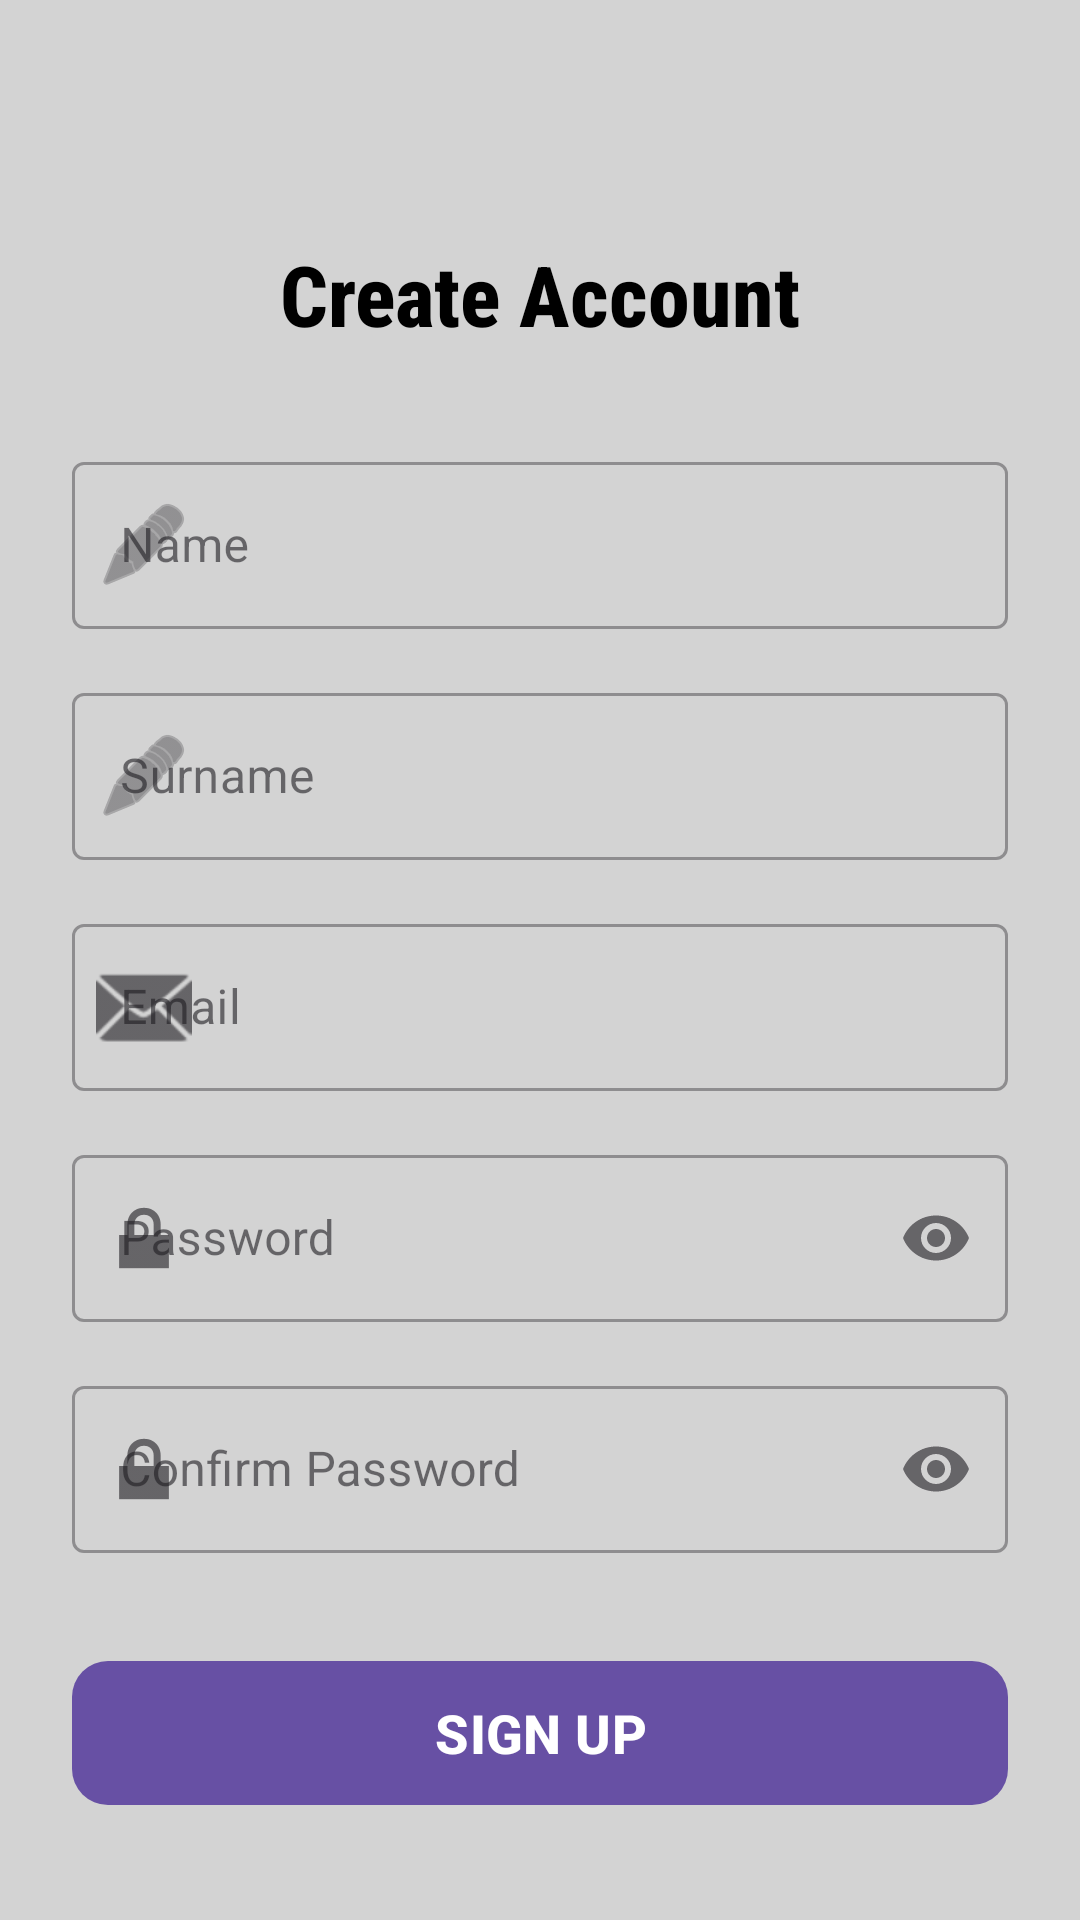

Write the Android layout XML for this screen, with the resource values it uses.
<!-- AndroidManifest.xml: application theme Theme.Hookyarn -->
<!-- res/layout/activity_create_account.xml -->
<?xml version="1.0" encoding="utf-8"?>
<androidx.constraintlayout.widget.ConstraintLayout xmlns:android="http://schemas.android.com/apk/res/android"
    xmlns:app="http://schemas.android.com/apk/res-auto"
    xmlns:tools="http://schemas.android.com/tools"
    android:id="@+id/create_acc"
    android:layout_width="match_parent"
    android:layout_height="match_parent"
    android:background="#D3D3d3"
    android:padding="24dp"
    tools:context=".Create_Account">

    <TextView
        android:id="@+id/txt_create_acc"
        android:layout_width="0dp"
        android:layout_height="wrap_content"
        android:fontFamily="sans-serif-condensed-medium"
        android:gravity="center"
        android:text="Create Account"
        android:textColor="@color/black"
        android:textSize="28sp"
        android:textStyle="bold"
        app:layout_constraintBottom_toBottomOf="parent"
        app:layout_constraintEnd_toEndOf="parent"
        app:layout_constraintStart_toStartOf="parent"
        app:layout_constraintTop_toTopOf="parent"
        app:layout_constraintVertical_bias="0.1" />

    <com.google.android.material.textfield.TextInputLayout
        android:id="@+id/nameLayout"
        style="@style/Widget.MaterialComponents.TextInputLayout.OutlinedBox"
        android:layout_width="0dp"
        android:layout_height="wrap_content"
        android:layout_marginTop="32dp"
        android:hint="Name"
        app:layout_constraintEnd_toEndOf="parent"
        app:layout_constraintStart_toStartOf="parent"
        app:layout_constraintTop_toBottomOf="@+id/txt_create_acc"
        app:startIconDrawable="@android:drawable/ic_menu_edit">

        <com.google.android.material.textfield.TextInputEditText
            android:id="@+id/nametxtfield"
            android:layout_width="match_parent"
            android:layout_height="wrap_content"
            android:inputType="textPersonName"
            android:textColor="@android:color/black"
            android:textSize="16sp" />
    </com.google.android.material.textfield.TextInputLayout>

    <com.google.android.material.textfield.TextInputLayout
        android:id="@+id/surnameLayout"
        style="@style/Widget.MaterialComponents.TextInputLayout.OutlinedBox"
        android:layout_width="0dp"
        android:layout_height="wrap_content"
        android:layout_marginTop="16dp"
        android:hint="Surname"
        app:layout_constraintEnd_toEndOf="parent"
        app:layout_constraintStart_toStartOf="parent"
        app:layout_constraintTop_toBottomOf="@+id/nameLayout"
        app:startIconDrawable="@android:drawable/ic_menu_edit">

        <com.google.android.material.textfield.TextInputEditText
            android:id="@+id/surnametxtbox"
            android:layout_width="match_parent"
            android:layout_height="wrap_content"
            android:inputType="textPersonName"
            android:textColor="@android:color/black"
            android:textSize="16sp" />
    </com.google.android.material.textfield.TextInputLayout>

    <com.google.android.material.textfield.TextInputLayout
        android:id="@+id/emailLayout"
        style="@style/Widget.MaterialComponents.TextInputLayout.OutlinedBox"
        android:layout_width="0dp"
        android:layout_height="wrap_content"
        android:layout_marginTop="16dp"
        android:hint="Email"
        app:layout_constraintEnd_toEndOf="parent"
        app:layout_constraintStart_toStartOf="parent"
        app:layout_constraintTop_toBottomOf="@+id/surnameLayout"
        app:startIconDrawable="@android:drawable/ic_dialog_email">

        <com.google.android.material.textfield.TextInputEditText
            android:id="@+id/txtemailadd"
            android:layout_width="match_parent"
            android:layout_height="wrap_content"
            android:inputType="textEmailAddress"
            android:textColor="@android:color/black"
            android:textSize="16sp" />
    </com.google.android.material.textfield.TextInputLayout>

    <com.google.android.material.textfield.TextInputLayout
        android:id="@+id/passwordLayout"
        style="@style/Widget.MaterialComponents.TextInputLayout.OutlinedBox"
        android:layout_width="0dp"
        android:layout_height="wrap_content"
        android:layout_marginTop="16dp"
        android:hint="Password"
        app:endIconMode="password_toggle"
        app:layout_constraintEnd_toEndOf="parent"
        app:layout_constraintStart_toStartOf="parent"
        app:layout_constraintTop_toBottomOf="@+id/emailLayout"
        app:startIconDrawable="@android:drawable/ic_lock_lock">

        <com.google.android.material.textfield.TextInputEditText
            android:id="@+id/passwordtxtfield"
            android:layout_width="match_parent"
            android:layout_height="wrap_content"
            android:inputType="textPassword"
            android:textColor="@android:color/black"
            android:textSize="16sp" />
    </com.google.android.material.textfield.TextInputLayout>

    <com.google.android.material.textfield.TextInputLayout
        android:id="@+id/confirmPasswordLayout"
        style="@style/Widget.MaterialComponents.TextInputLayout.OutlinedBox"
        android:layout_width="0dp"
        android:layout_height="wrap_content"
        android:layout_marginTop="16dp"
        android:hint="Confirm Password"
        app:endIconMode="password_toggle"
        app:layout_constraintEnd_toEndOf="parent"
        app:layout_constraintStart_toStartOf="parent"
        app:layout_constraintTop_toBottomOf="@+id/passwordLayout"
        app:startIconDrawable="@android:drawable/ic_lock_lock">

        <com.google.android.material.textfield.TextInputEditText
            android:id="@+id/confirmPasswordField"
            android:layout_width="match_parent"
            android:layout_height="wrap_content"
            android:inputType="textPassword"
            android:textColor="@android:color/black"
            android:textSize="16sp" />
    </com.google.android.material.textfield.TextInputLayout>

    <com.google.android.material.button.MaterialButton
        android:id="@+id/bttnsignup"
        android:layout_width="0dp"
        android:layout_height="56dp"
        android:layout_marginTop="32dp"
        android:text="SIGN UP"
        android:textColor="#FFFFFF"
        android:textSize="18sp"
        android:textStyle="bold"
        app:cornerRadius="12dp"
        app:layout_constraintEnd_toEndOf="parent"
        app:layout_constraintStart_toStartOf="parent"
        app:layout_constraintTop_toBottomOf="@+id/confirmPasswordLayout" />

    <View
        android:id="@+id/orDivider"
        android:layout_width="0dp"
        android:layout_height="1dp"
        android:layout_marginTop="24dp"
        android:background="#9E9E9E"
        app:layout_constraintEnd_toEndOf="parent"
        app:layout_constraintStart_toStartOf="parent"
        app:layout_constraintTop_toBottomOf="@+id/bttnsignup" />

    <com.google.android.material.button.MaterialButton
        android:id="@+id/backtologinBttn"
        style="@style/Widget.MaterialComponents.Button.TextButton"
        android:layout_width="0dp"
        android:layout_height="wrap_content"
        android:layout_marginTop="16dp"
        android:text="Back to Sign In"
        android:textColor="#2B5F6B"
        android:textSize="16sp"
        android:textStyle="bold"
        app:layout_constraintEnd_toEndOf="parent"
        app:layout_constraintStart_toStartOf="parent"
        app:layout_constraintTop_toBottomOf="@+id/orDivider" />

</androidx.constraintlayout.widget.ConstraintLayout>
<!-- resources referenced by this layout -->
<resources>
  <color name="black">#FF000000</color>
  <style name="Theme.Hookyarn" parent="Base.Theme.Hookyarn" />
  <style name="Base.Theme.Hookyarn" parent="Theme.Material3.DayNight.NoActionBar">
      </style>
</resources>
